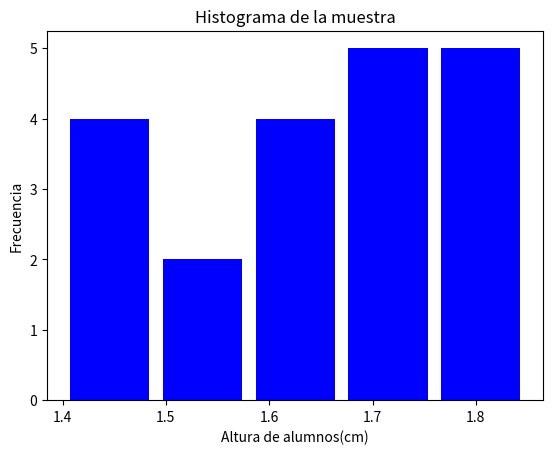

Reproduce this figure in Python. (Note: this script raises an exception after producing the figure.)
import numpy as np
import matplotlib.pyplot as plt
import pandas as pd
from scipy import stats

#1. Considere el siguiente areglo que contiene la altura de un grupo de estudiantes de Henry y cálcule:

"""python
muestra = np.array( [[1.85, 1.8, 1.8 , 1.8],
                    [1.73,  1.7, 1.75, 1.76],
                    [ 1.65, 1.69,  1.67 ,  1.6],
                    [1.54,  1.57, 1.58, 1.59],
                    [ 1.4 , 1.42,  1.45, 1.48]]) 

- Media.
- Mediana.
- Moda
- Varianza
- Desvío estándar."""

muestra = np.array( [[1.85, 1.8, 1.8 , 1.8],
                    [1.73,  1.7, 1.75, 1.76],
                    [ 1.65, 1.69,  1.67 ,  1.6],
                    [1.54,  1.57, 1.58, 1.59],
                    [ 1.4 , 1.42,  1.45, 1.48]]) 

# Media:
media= muestra.mean()
print("La media es:", media)


# Mediana:
mediana = np.median(muestra)
print("La mediana es:", mediana)
 

#Moda:
def calcular_moda(muestra):
    # Convertir el array de numpy a una lista plana
    muestra_lista = muestra.flatten().tolist()
    
    # Crear un diccionario para contar la frecuencia de cada elemento
    frecuencia = {}
    for elemento in muestra_lista:
        if elemento in frecuencia:
            frecuencia[elemento] += 1
        else:
            frecuencia[elemento] = 1
    
    # Encontrar el elemento con la mayor frecuencia
    moda = max(frecuencia, key=frecuencia.get)
    
    return moda

moda = calcular_moda(muestra)
print("La moda es:", moda)


#Varianza
varianza = round(np.var(muestra), 3)
print("La varianza es:", varianza)


#Desvío estandar
desvio_std = round(np.std(muestra), 3)
print("El desvío estandar es:", desvio_std)



#2. Convierta el arreglo en una lista y realice un Histograma de 5 intervalos. ¿Tiene distribución normal?.

histo = muestra.flatten().tolist()

plt.hist(x=histo, bins=5, color='blue',rwidth=0.85)
plt.title('Histograma de la muestra')
plt.xlabel('Altura de alumnos(cm)')
plt.ylabel('Frecuencia')
plt.show()


#3. Utilizando pandas describa el dataframe.
df_muestra = pd.DataFrame([[1.85, 1.8, 1.8, 1.8], [1.73, 1.7, 1.75, 1.76], [1.65, 1.69, 1.67, 1.6], [1.54, 1.57, 1.58, 1.59], [1.4, 1.42, 1.45, 1.48]])
descripcion = df_muestra.describe()
print(descripcion)



muestra = [1.85, 1.8, 1.8, 1.8, 1.73, 1.7, 1.75, 1.76, 1.65, 1.69, 1.67, 1.6, 1.54, 1.57, 1.58, 1.59, 1.4, 1.42, 1.45, 1.48]

p_valor = stats.shapiro(muestra)[1]

if p_valor > 0.05:
    print("La muestra sigue una distribución normal según la prueba de Shapiro-Wilk y su valor es " + p_valor)
else:
    print("La muestra no sigue una distribución normal según la prueba de Shapiro-Wilk y su valor es " + p_valor)


#4. Con los siguientes datos construye un df y un array que permitan describir adecuadamente la muestra.<br>
#'Ingreso en miles' : 10.5	6.8	20.7	18.2	8.6	25.8	22.2	5.9	7.6	11.8 <br>
#'Años de estudio': 17	18	21	16	16	21	16	14	18	18 <br>


#5. Realice un histograma para de 6 secciones para 'Ingreso en miles' y 'Años de estudio'.